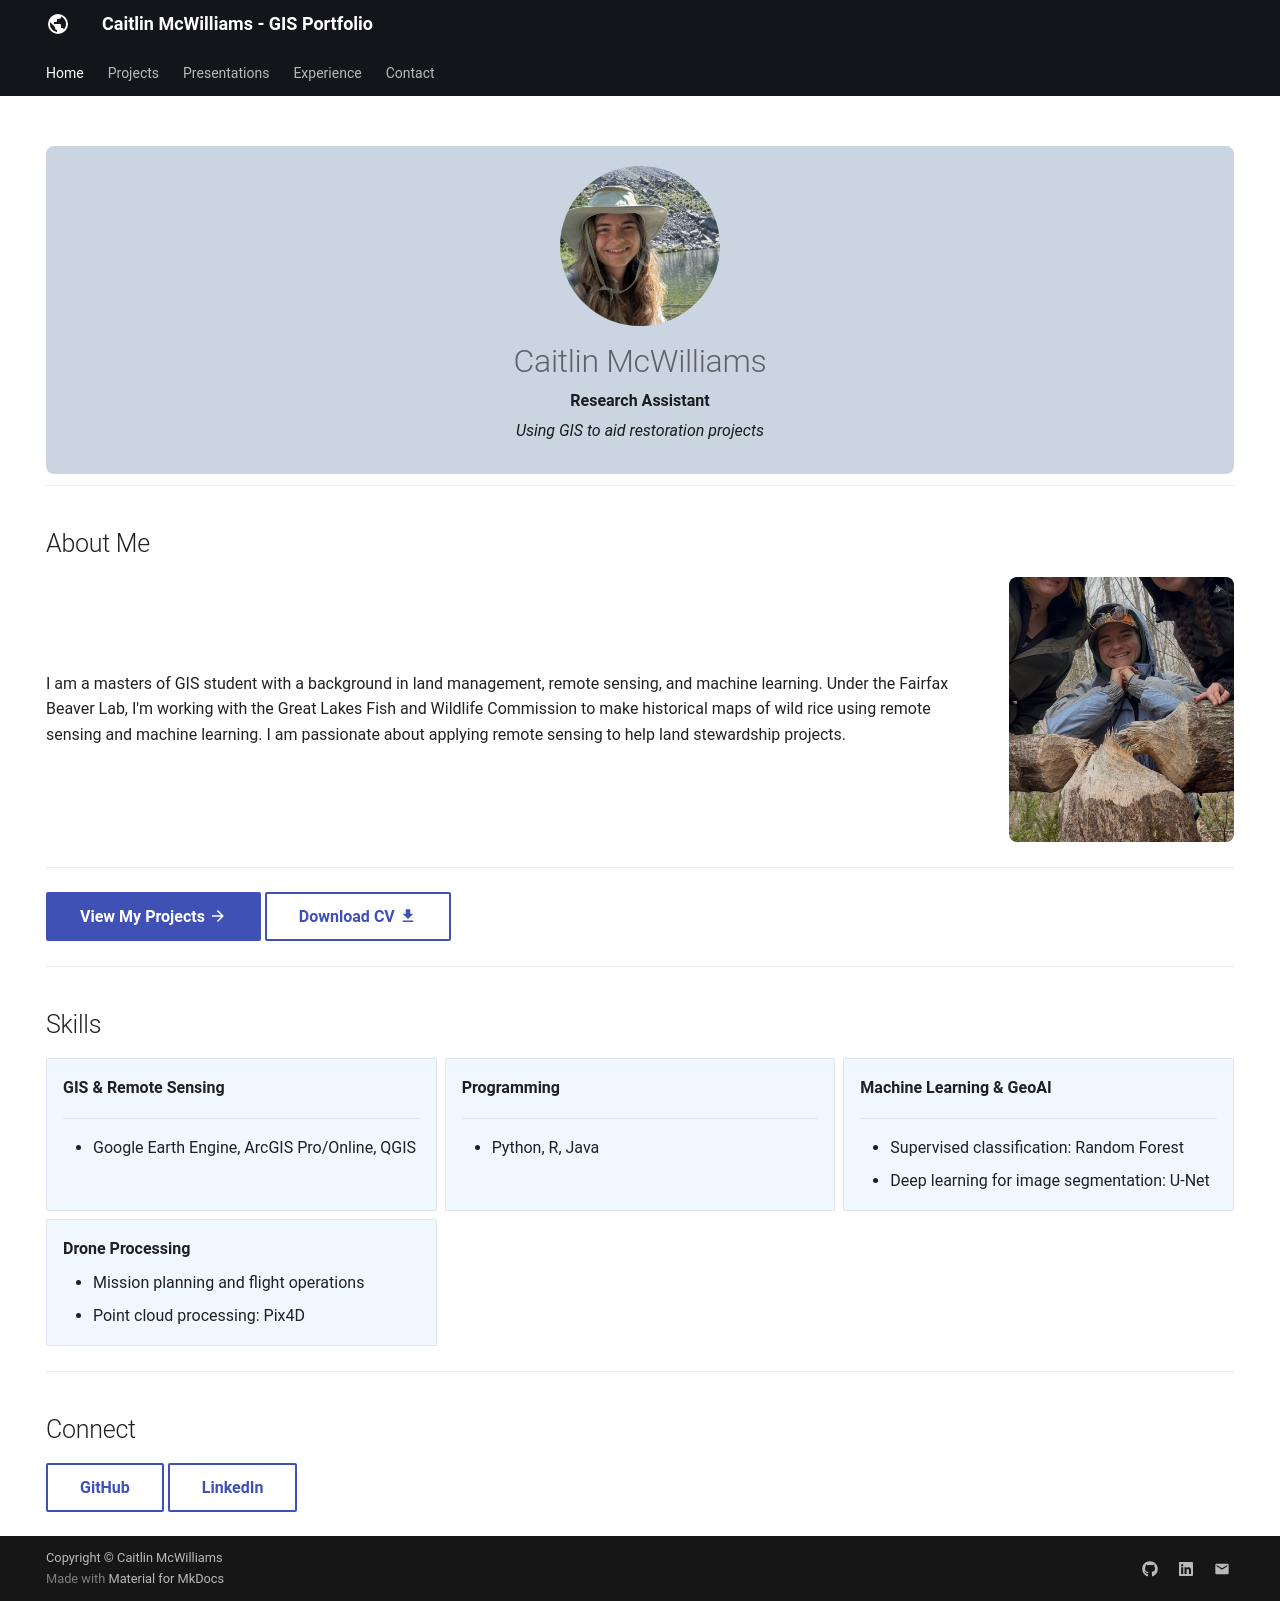

repository: lefsey/lefsey.github.io · page: index.html · generator: mkdocs

---
hide:
  - toc
  - navigation
---

<div class="hero">
  <img src="assets/images/profile.png" alt="Caitlin McWilliams" class="profile-photo">
  <h1>Caitlin McWilliams</h1>
  <p><strong>Research Assistant</strong></p>
  <p><em>Using GIS to aid restoration projects</em></p>
</div>

---

## About Me

<div class="about-section" markdown>
<div class="about-text" markdown>

I am a masters of GIS student with a background in land management, remote sensing, and machine learning.
Under the Fairfax Beaver Lab, I'm working with the Great Lakes Fish and Wildlife Commission to make historical maps of wild rice using remote sensing and machine learning. I am passionate about applying remote sensing to help land stewardship projects.

</div>

<div class="about-image">
  <img src="assets/images/about.png" alt="About">
</div>

</div>

---

[View My Projects :material-arrow-right:](projects/index.md){ .md-button .md-button--primary }
[Download CV :material-download:](assets/Caitlin-CV.pdf){ .md-button }


---

## Skills

<div class="grid cards" markdown>

-   **GIS & Remote Sensing**

    ---

    - Google Earth Engine, ArcGIS Pro/Online, QGIS

-   **Programming**

    ---

    - Python, R, Java

-   **Machine Learning & GeoAI**

    ---

    - Supervised classification: Random Forest
    - Deep learning for image segmentation: U-Net


-   **Drone Processing**

    - Mission planning and flight operations
    - Point cloud processing: Pix4D
</div>


---

## Connect

[GitHub](https://github.com/;efsey){ .md-button }
[LinkedIn](https://linkedin.com/in/caitlin-mcwilliams-5a1851229){ .md-button }
